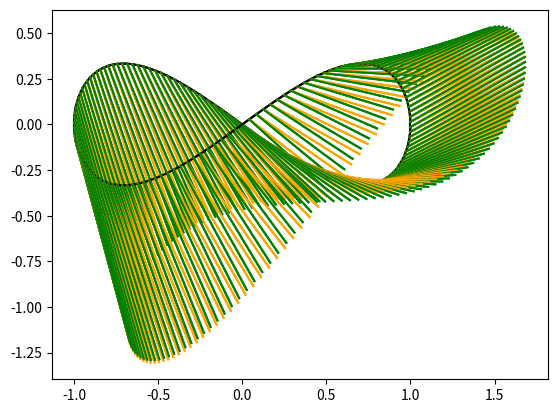

Recreate this plot in Python.


##################  F0NCTION DE CORRECTION DU MOUVEMENT DU KITE EN 2D  #######################





# READ ME

''' Objectif: Automatiser la manoeuvre du kiteship '''

''' Méthode : Créer une fonction Correction :
    En entrée : position, forces subies, trajectoire souhaitée (en 8)
    En sortie : Vecteur correcteur permettant de rejoindre le mouvement souhaité'''





# IMPORTATION DES MODULES

import math
import matplotlib.pyplot as plt
import numpy as np
'''On se contentera pour l'intant d'une modélisation en 2D'''






# CREATION D'UNE CLASSE VECTEUR 2D

''' Permet d'améliorer la gestion du code
    et de grandement faciliter sa lisibilité / compréhension,
    surtout grâce à l'utilisation de surcharges de méthodes '''

class Vecteur :

    def __init__ (self,x,y) :
        self.x = x
        self.y = y

    def __repr__ (self) :
        return '(' + str(self.x) + ',' + str(self.y) + ')'

    def Dessine (self,x,y,couleur) :
        ''' Représente le vecteur self d'origine (x,y) '''
        if type(self) == Vecteur :
            X = [x , x + self.x]
            Y = [y , y + self.y]
            plt.plot(X,Y,couleur)

    def Addition (self,v) :
        if type(self) == Vecteur and type(v) == Vecteur :
            return Vecteur(self.x + v.x , self.y + v.y)

    def __add__ (self,v) :
        return self.Addition(v)
        
    def Mult_Scalaire (self,a) :
        if type(self) == Vecteur and type(a) == (float or int) :
            return Vecteur (a*self.x , a*self.y)

    def __mul__ (self,a) :
        return self.Mult_Scalaire(a)
        
    def Soustraction (self,v) :
        if type(self) == Vecteur and type(v) == Vecteur :
            return Vecteur(self.x - v.x , self.y - v.y)

    def __sub__ (self,v) :
        return self.Soustraction(v)

    def Produit_Scalaire (self,v) :
        if type(self) == Vecteur and type(v) == Vecteur :        
            return self.x*v.x + self.y*v.y






# DONNEES

''' Courbe théorique (équation paramétrique) '''

def x(t):
    return np.sin(t)

def y(t):
    return 1/3*np.sin(2*t)



''' Equations physiques '''
    
def Vitesse (x,y,t) :
    x_vitesse = 0.2 * x(t)
    y_vitesse = 0.8 * x(t)
    return Vecteur(x_vitesse , y_vitesse)

def Poids (masse,g) :
    return Vecteur(0,-masse*g)

def Frottements (coeff_frottement, x, y, t) :
    vecteur_vitesse = Vitesse (x,y,t)
    x_frottements = -vecteur_vitesse.x * coeff_frottement
    y_frottements = -vecteur_vitesse.y * coeff_frottement
    return Vecteur (x_frottements, y_frottements)

def Vent (t) :
    x_vent = 0.5
    y_vent = 0
    return Vecteur(x_vent, y_vent)

def Résultante_Forces (x, y, t) :
    return Poids(masse,g) + Frottements (coeff_frottement, x, y, t) + Vent(t)


''' Constantes '''

global coeff_frottement
global masse
global g #constante gravitationnelle terrestre
global Surface_voile

coeff_frottement = 0.1
masse = 0.04 #kg normalement 0.4
g = 9.8
Surface_voile = 1.2 #m^2



# FONCTIONS 

def Calcul_vecteur_théorique (x,y,t,dt) :
    ''' Retourne vecteur_théorique = Vecteur(f(t)f(t+dt)) '''
    x_théorique = x(t+dt) - x(t)
    y_théorique = y(t+dt) - y(t)
    return Vecteur(x_théorique,y_théorique)


def Calcul_vecteur_non_corrigé (x,y,t) :
    ''' Equations physiques '''
    return Vitesse(x,y,t) + Résultante_Forces (x, y, t)

def Calcul_vecteur_correction (vecteur_théorique, vecteur_non_corrigé) :
    return vecteur_non_corrigé - vecteur_théorique


def Modélisation (x, y, a, b, n) :
    dt = (b-a)/n
    T = np.arange(a,b,dt)
    for t in T :
        vecteur_théorique = Calcul_vecteur_théorique (x, y, t, dt)
        vecteur_non_corrigé = Calcul_vecteur_non_corrigé(x,y,t)
        vecteur_correction = Calcul_vecteur_correction (vecteur_théorique, vecteur_non_corrigé)
        vecteur_théorique.Dessine(x(t), y(t),'k')
        vecteur_non_corrigé.Dessine(x(t), y(t),'orange')
        vecteur_correction.Dessine(x(t), y(t),'g')
        

        



# MODELISATION :

a = 0
b = 4*np.pi
n = 300


Modélisation (x, y, a, b, n)
plt.show()



    
